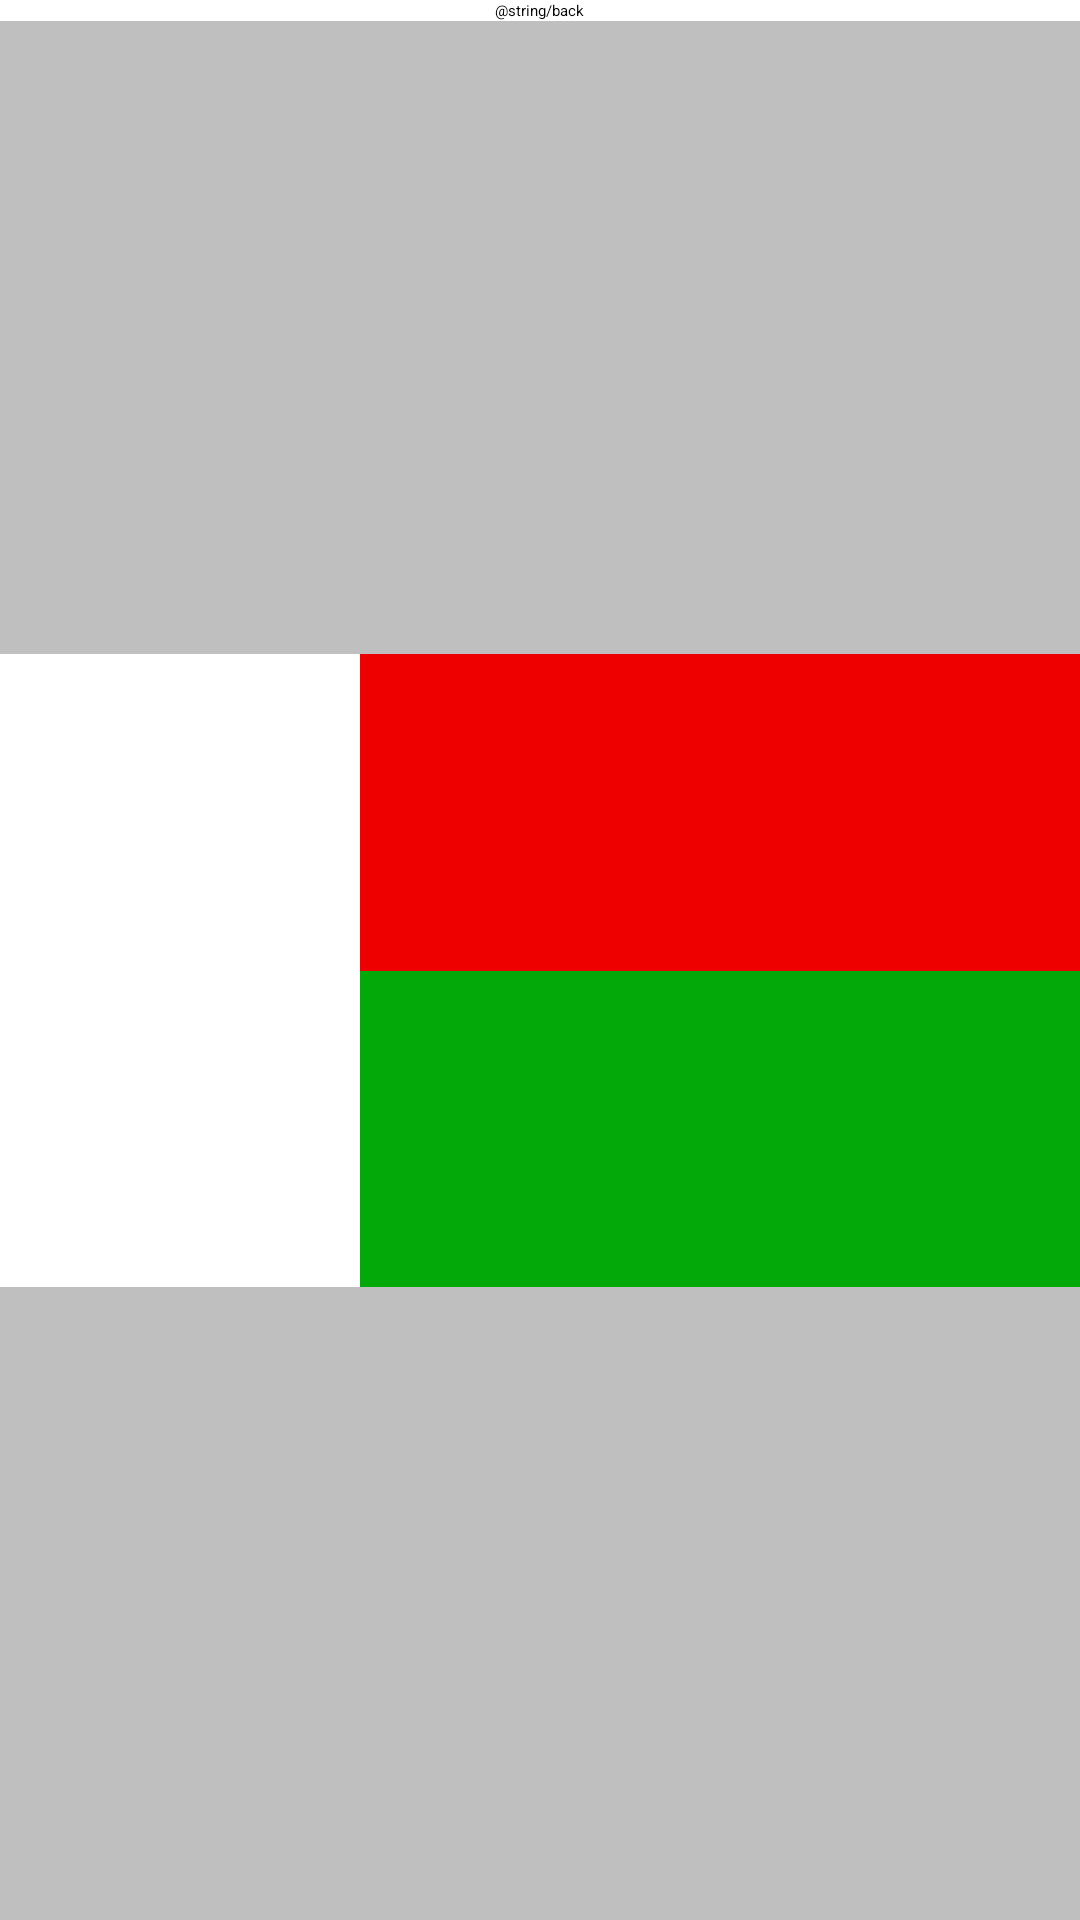

Reconstruct the res/layout file that produces this screen, plus the resources it refers to.
<!-- AndroidManifest.xml: application theme Theme.DZ19 -->
<!-- res/layout/activity_madagascar.xml -->
<?xml version="1.0" encoding="utf-8"?>
<LinearLayout xmlns:android="http://schemas.android.com/apk/res/android"
    xmlns:tools="http://schemas.android.com/tools"
    android:layout_width="match_parent"
    android:layout_height="match_parent"
    android:orientation="vertical"
    tools:context=".MadagascarActivity">


    <Button
        android:id="@+id/btnToMenu"
        android:layout_width="wrap_content"
        android:layout_height="wrap_content"
        android:text="@string/back"
        android:layout_gravity="center"/>

    <View
        android:layout_width="match_parent"
        android:layout_height="match_parent"
        android:layout_gravity="bottom"
        android:layout_weight="1"
        android:background="#BFBFBF" />

    <LinearLayout
        android:layout_width="match_parent"
        android:layout_height="match_parent"
        android:orientation="horizontal"
        android:layout_weight="1">

        <View
            android:layout_width="match_parent"
            android:layout_height="match_parent"
            android:background="@color/white"
            android:layout_weight="2"/>

        <LinearLayout
            android:layout_width="match_parent"
            android:layout_height="match_parent"
            android:orientation="vertical"
            android:layout_weight="1">

            <View
                android:layout_width="match_parent"
                android:layout_height="match_parent"
                android:background="#EF0000"
                android:layout_weight="1"/>

            <View
                android:layout_width="match_parent"
                android:layout_height="match_parent"
                android:background="#03A809"
                android:layout_weight="1"/>
        </LinearLayout>

    </LinearLayout>


    <View
        android:layout_width="match_parent"
        android:layout_height="match_parent"
        android:layout_gravity="bottom"
        android:layout_weight="1"
        android:background="#BFBFBF" />
</LinearLayout>
<!-- resources referenced by this layout -->
<resources>

  <!-- not gathered from this repository: default colours our renderer supplied (Android Studio template values) -->
  <color name="white">#FFFFFFFF</color>
</resources>
